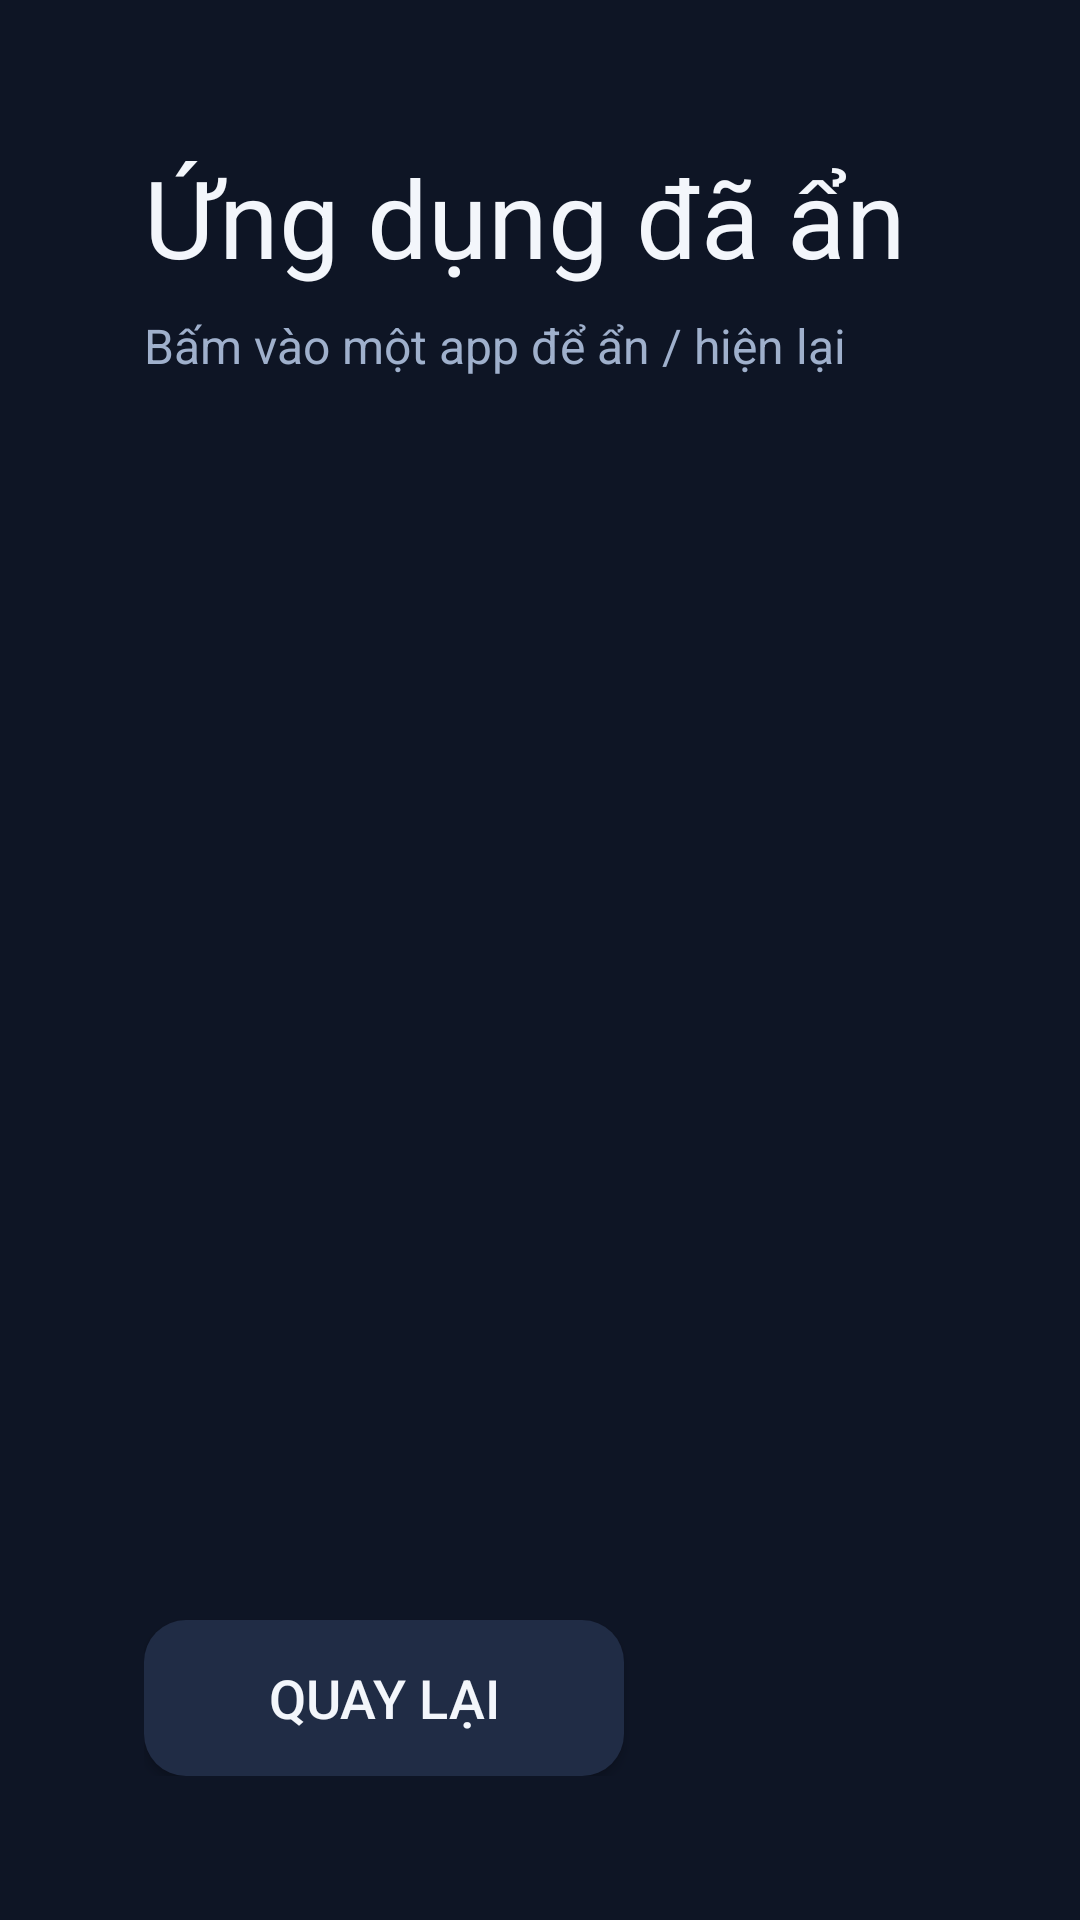

Reconstruct the res/layout file that produces this screen, plus the resources it refers to.
<!-- AndroidManifest.xml: application theme android:Theme.Material.NoActionBar -->
<!-- res/layout/activity_hidden_apps.xml -->
<?xml version="1.0" encoding="utf-8"?>
<LinearLayout xmlns:android="http://schemas.android.com/apk/res/android"
    android:layout_width="match_parent"
    android:layout_height="match_parent"
    android:background="@color/bg"
    android:orientation="vertical"
    android:padding="48dp">

    <TextView
        android:layout_width="wrap_content"
        android:layout_height="wrap_content"
        android:text="Ứng dụng đã ẩn"
        android:textColor="@color/text"
        android:textSize="36sp" />

    <TextView
        android:layout_width="wrap_content"
        android:layout_height="wrap_content"
        android:layout_marginTop="8dp"
        android:text="Bấm vào một app để ẩn / hiện lại"
        android:textColor="@color/muted"
        android:textSize="16sp" />

    <ListView
        android:id="@+id/hiddenList"
        android:layout_width="match_parent"
        android:layout_height="0dp"
        android:layout_marginTop="16dp"
        android:layout_weight="1"
        android:divider="@color/card2"
        android:dividerHeight="1dp" />

    <Button
        android:id="@+id/btnBack"
        android:layout_width="wrap_content"
        android:layout_height="52dp"
        android:layout_marginTop="16dp"
        android:background="@drawable/btn_ghost_selector"
        android:focusable="true"
        android:minWidth="160dp"
        android:text="Quay lại"
        android:textColor="@color/text"
        android:textSize="18sp" />
</LinearLayout>
<!-- resources referenced by this layout -->
<resources>
  <color name="bg">#0E1525</color>
  <color name="card2">#202C45</color>
  <color name="muted">#9FB0CC</color>
  <color name="text">#F3F6FB</color>
  <!-- drawable btn_ghost_selector (drawable) -->
  <?xml version="1.0" encoding="utf-8"?>
  <selector xmlns:android="http://schemas.android.com/apk/res/android">
      <item android:state_pressed="true" android:drawable="@drawable/btn_ghost_pressed" />
      <item android:state_focused="true" android:drawable="@drawable/btn_ghost_focus" />
      <item>
          <shape android:shape="rectangle">
              <solid android:color="@color/card2" />
              <corners android:radius="14dp" />
          </shape>
      </item>
  </selector>
  <!-- drawable btn_ghost_pressed (drawable) -->
  <?xml version="1.0" encoding="utf-8"?>
  <shape xmlns:android="http://schemas.android.com/apk/res/android"
      android:shape="rectangle">
      <solid android:color="@color/ghost_pressed" />
      <corners android:radius="14dp" />
  </shape>
  <!-- drawable btn_ghost_focus (drawable) -->
  <?xml version="1.0" encoding="utf-8"?>
  <layer-list xmlns:android="http://schemas.android.com/apk/res/android">
      <item>
          <shape android:shape="rectangle">
              <solid android:color="@color/focus_glow" />
              <corners android:radius="18dp" />
          </shape>
      </item>
      <item android:left="4dp" android:top="4dp" android:right="4dp" android:bottom="4dp">
          <shape android:shape="rectangle">
              <solid android:color="@color/card2" />
              <stroke android:width="4dp" android:color="@color/focus_border" />
              <corners android:radius="14dp" />
          </shape>
      </item>
  </layer-list>
  <color name="ghost_pressed">#2A3A5C</color>
  <color name="focus_glow">#73FFB84D</color>
  <color name="focus_border">#FFFFFF</color>
</resources>
